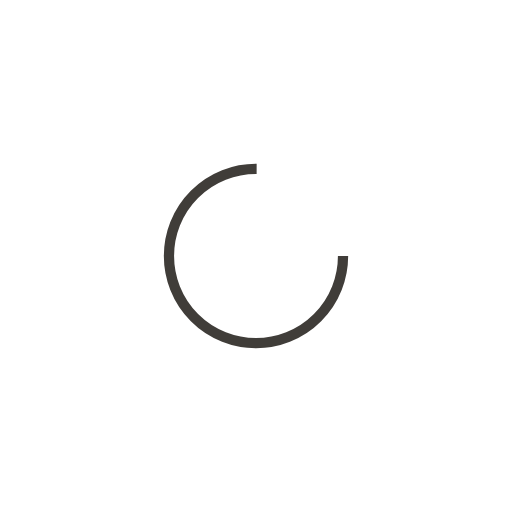
t = 0.00 s
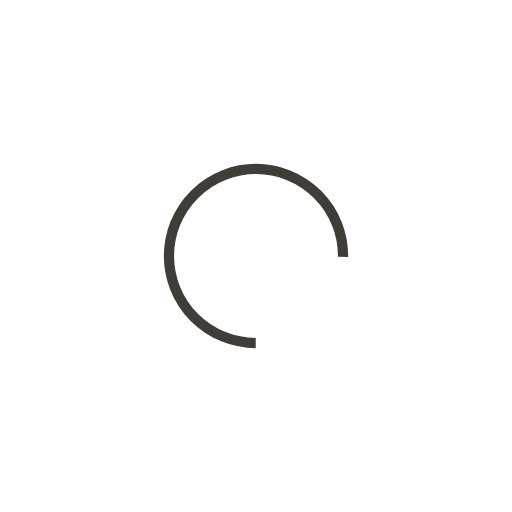
t = 0.25 s
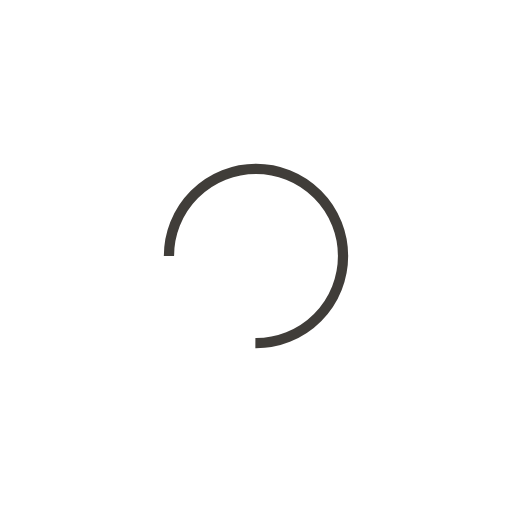
t = 0.50 s
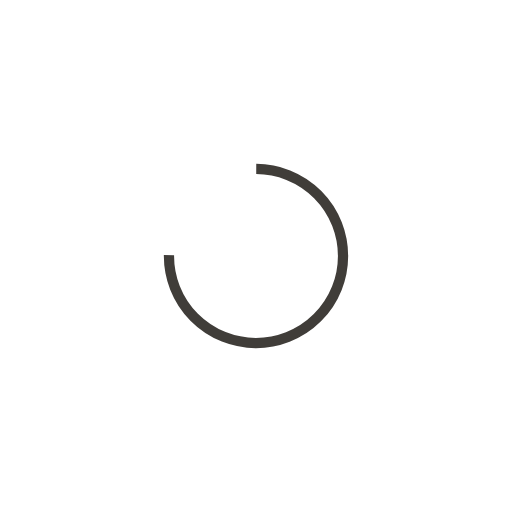
t = 0.74 s

The animated SVG that drew these frames (rendered in a browser with its animation timeline set to each time). Animation: 1 SMIL element (animateTransform=1); one cycle of 0.99 s, repeats indefinitely.

<?xml version="1.0" encoding="utf-8"?>
<svg xmlns="http://www.w3.org/2000/svg" xmlns:xlink="http://www.w3.org/1999/xlink" style="margin: auto; background: none; display: block; shape-rendering: auto;" width="200px" height="200px" viewBox="0 0 100 100" preserveAspectRatio="xMidYMid">
<circle cx="50" cy="50" fill="none" stroke="#403d39" stroke-width="2" r="17" stroke-dasharray="80.11061266653974 28.703537555513243">
  <animateTransform attributeName="transform" type="rotate" repeatCount="indefinite" dur="0.9900990099009901s" values="0 50 50;360 50 50" keyTimes="0;1"></animateTransform>
</circle>
<!-- [ldio] generated by https://loading.io/ --></svg>